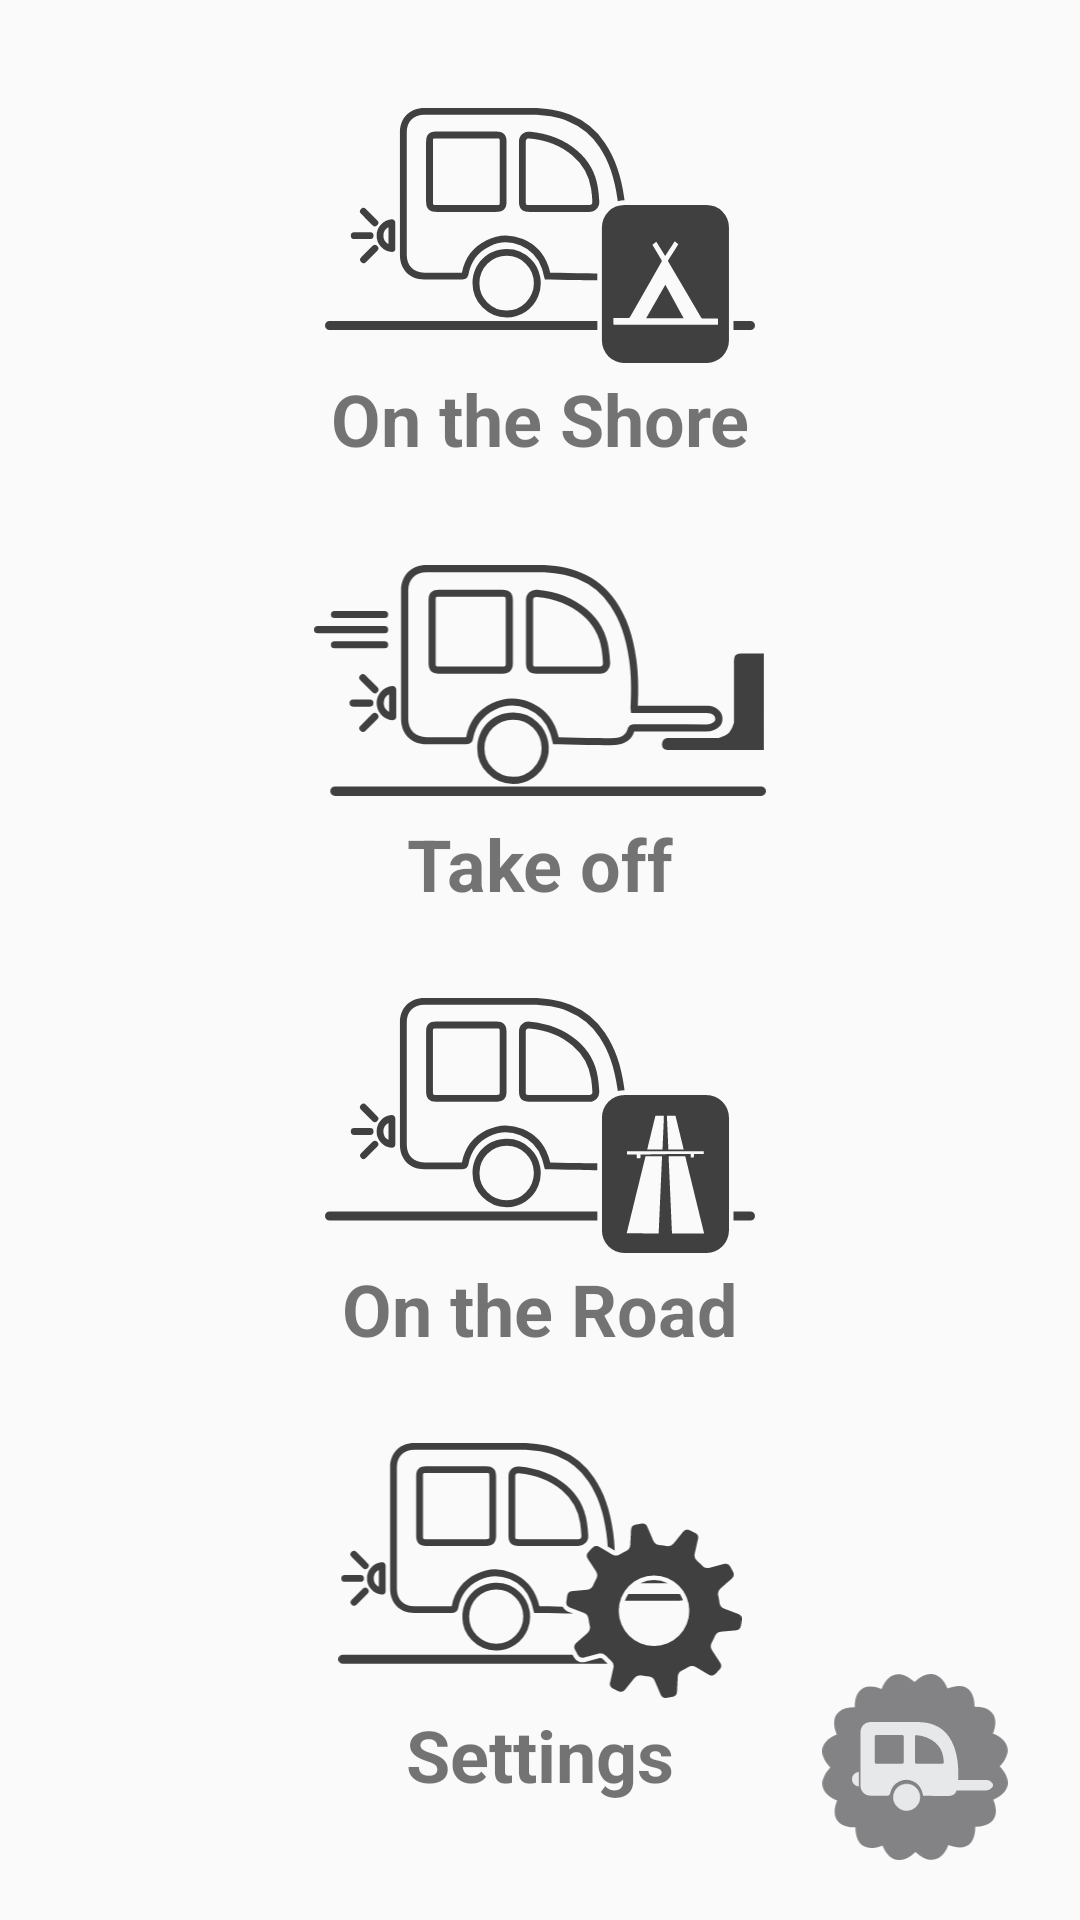

This screen was rendered from an Android layout file. Write that file and the resources it references.
<!-- AndroidManifest.xml: application theme AppTheme -->
<!-- res/layout/activity_second.xml -->
<?xml version="1.0" encoding="utf-8"?>
<RelativeLayout xmlns:android="http://schemas.android.com/apk/res/android"
    xmlns:app="http://schemas.android.com/apk/res-auto"
    xmlns:tools="http://schemas.android.com/tools"
    android:layout_width="match_parent"
    android:layout_height="match_parent"
    tools:context="com.ks2corp.trailerplug.ui.MainActivity">


    <LinearLayout
        android:id="@+id/manu"
        android:layout_width="match_parent"
        android:layout_height="match_parent"
        android:layout_alignParentStart="true"
        android:layout_alignParentTop="true"
        android:gravity="center_horizontal"
        android:orientation="vertical">


        <Space
            android:layout_width="match_parent"
            android:layout_height="26dp"
            android:layout_weight="1" />

        <LinearLayout
            android:id="@+id/OnTheShore"
            android:layout_width="match_parent"
            android:layout_height="wrap_content"
            android:layout_weight="1"
            android:orientation="vertical"
            android:clickable="false">

            <ImageView
                android:id="@+id/OnTheShoreI"
                android:layout_width="match_parent"
                android:layout_height="80dp"
                android:layout_weight="1"
                app:srcCompat="@drawable/ontheshore" />

            <TextView
                android:layout_width="match_parent"
                android:layout_height="wrap_content"
                android:layout_weight="1"
                android:gravity="center"
                android:text="@string/OnTheShore"
                android:textSize="24sp"
                android:textStyle="bold" />
        </LinearLayout>

        <Space
            android:layout_width="match_parent"
            android:layout_height="16dp"
            android:layout_weight="1" />

        <LinearLayout
            android:id="@+id/TakeOff"
            android:layout_width="match_parent"
            android:layout_height="wrap_content"
            android:layout_weight="1"
            android:orientation="vertical">

            <ImageView
                android:id="@+id/TakeOffI"
                android:layout_width="match_parent"
                android:layout_height="80dp"
                android:layout_weight="1"
                android:padding="4dp"
                app:srcCompat="@drawable/takeoff" />

            <TextView
                android:layout_width="match_parent"
                android:layout_height="wrap_content"
                android:layout_weight="1"
                android:gravity="center"
                android:text="@string/TakeOff"
                android:textSize="24sp"
                android:textStyle="bold" />
        </LinearLayout>

        <Space
            android:layout_width="match_parent"
            android:layout_height="16dp"
            android:layout_weight="1" />

        <LinearLayout
            android:id="@+id/OnTheRoad"
            android:layout_width="match_parent"
            android:layout_height="wrap_content"
            android:layout_weight="1"
            android:orientation="vertical">

            <ImageView
                android:id="@+id/OnTheRoadI"
                android:layout_width="match_parent"
                android:layout_height="80dp"
                android:layout_weight="1"
                app:srcCompat="@drawable/ontheroad" />

            <TextView
                android:layout_width="match_parent"
                android:layout_height="wrap_content"
                android:layout_weight="1"
                android:gravity="center"
                android:text="@string/OnTheRoad"
                android:textSize="24sp"
                android:textStyle="bold" />
        </LinearLayout>

        <Space
            android:layout_width="match_parent"
            android:layout_height="16dp"
            android:layout_weight="1" />

        <LinearLayout
            android:id="@+id/Settings"
            android:layout_width="match_parent"
            android:layout_height="wrap_content"
            android:layout_weight="1"
            android:orientation="vertical">

            <ImageView
                android:layout_width="match_parent"
                android:layout_height="80dp"
                android:layout_weight="1"
                app:srcCompat="@drawable/settings" />

            <TextView
                android:layout_width="match_parent"
                android:layout_height="wrap_content"
                android:layout_weight="1"
                android:gravity="center"
                android:text="@string/Settings"
                android:textSize="24sp"
                android:textStyle="bold" />
        </LinearLayout>

        <Space
            android:layout_width="match_parent"
            android:layout_height="26dp"
            android:layout_weight="1" />

    </LinearLayout>


    <android.support.constraint.ConstraintLayout
        android:id="@+id/ImgSview"
        android:layout_width="wrap_content"
        android:layout_height="wrap_content"
        android:layout_alignParentBottom="true"
        android:layout_alignParentEnd="true"
        android:layout_marginBottom="20dp"
        android:layout_marginEnd="24dp"
        android:layout_marginLeft="24dp"
        android:layout_marginRight="24dp"
        android:foregroundGravity="center">

        <ImageView
            android:id="@+id/ImgSignal"
            android:layout_width="62dp"
            android:layout_height="62dp"
            app:srcCompat="@drawable/grey"
            tools:layout_editor_absoluteX="0dp"
            tools:layout_editor_absoluteY="0dp" />

        <ImageView
            android:id="@+id/imageView3"
            android:layout_width="0dp"
            android:layout_height="0dp"
            android:foregroundGravity="center"
            app:srcCompat="@drawable/treler"
            android:layout_marginRight="5dp"
            app:layout_constraintRight_toRightOf="parent"
            android:layout_marginLeft="10dp"
            app:layout_constraintLeft_toLeftOf="@+id/ImgSignal"
            app:layout_constraintTop_toTopOf="@+id/ImgSignal"
            android:layout_marginTop="8dp"
            app:layout_constraintBottom_toBottomOf="parent"
            android:layout_marginBottom="8dp" />
    </android.support.constraint.ConstraintLayout>

    <include
        android:id="@+id/castomDicon"
        layout="@layout/castom_dialog_dicon"
        android:layout_width="match_parent"
        android:layout_height="140dp"
        android:layout_alignParentBottom="true"
        android:layout_alignParentStart="false"
        android:layout_alignParentTop="false"
        android:layout_marginBottom="8dp"
        android:visibility="invisible" />

</RelativeLayout>
<!-- res/layout/castom_dialog_dicon.xml (included above) -->
<?xml version="1.0" encoding="utf-8"?>
<android.support.constraint.ConstraintLayout xmlns:android="http://schemas.android.com/apk/res/android"
    xmlns:app="http://schemas.android.com/apk/res-auto"
    android:layout_width="match_parent"
    android:layout_height="130dp"
    android:gravity="center">

    <ImageView
        android:layout_height="wrap_content"
        android:layout_width="match_parent"
        app:layout_constraintEnd_toEndOf="parent"
        app:layout_constraintHorizontal_bias="1.0"
        app:layout_constraintStart_toStartOf="parent"
        app:layout_constraintTop_toTopOf="parent"
        app:srcCompat="@drawable/discon" />

    <ImageView
        android:id="@+id/BatteryCol"
        android:layout_width="62dp"
        android:layout_height="62dp"
        android:layout_marginEnd="16dp"
        android:layout_marginStart="16dp"
        app:layout_constraintEnd_toEndOf="parent"
        app:layout_constraintHorizontal_bias="1.0"
        app:layout_constraintStart_toStartOf="parent"
        app:layout_constraintTop_toTopOf="parent"
        app:srcCompat="@drawable/grey" />

    <ImageView
        android:layout_width="0dp"
        android:layout_height="0dp"
        android:layout_marginBottom="8dp"
        android:layout_marginEnd="8dp"
        android:layout_marginStart="8dp"
        android:layout_marginTop="8dp"
        android:foregroundGravity="center"
        app:layout_constraintBottom_toBottomOf="@+id/BatteryCol"
        app:layout_constraintEnd_toEndOf="@+id/BatteryCol"
        app:layout_constraintStart_toStartOf="@+id/BatteryCol"
        app:layout_constraintTop_toTopOf="@+id/BatteryCol"
        app:srcCompat="@drawable/treler" />

    <TextView
        android:id="@+id/BatteryEn"
        android:layout_width="wrap_content"
        android:layout_height="wrap_content"
        android:layout_marginEnd="2dp"
        android:layout_marginStart="100dp"
        android:layout_marginTop="12dp"
        android:textColor="@color/colorPrimary"
        android:textSize="12sp"
        app:layout_constraintEnd_toStartOf="@+id/BatteryCol"
        app:layout_constraintHorizontal_bias="0.98"
        app:layout_constraintStart_toStartOf="parent"
        app:layout_constraintTop_toTopOf="parent" />

    <TextView
        android:id="@+id/connection_action"
        android:layout_width="0dp"
        android:layout_height="wrap_content"
        android:layout_marginBottom="24dp"
        android:layout_marginEnd="84dp"
        android:layout_marginStart="12dp"
        android:layout_marginTop="24dp"
        android:paddingBottom="8dp"
        android:paddingLeft="8dp"
        android:paddingTop="8dp"
        android:text="@string/connect"
        android:textColor="@android:color/background_light"
        app:layout_constraintBottom_toBottomOf="parent"
        app:layout_constraintEnd_toEndOf="parent"
        app:layout_constraintHorizontal_bias="0.0"
        app:layout_constraintStart_toStartOf="parent"
        app:layout_constraintTop_toTopOf="parent"
        app:layout_constraintVertical_bias="0.39999998" />

    <TextView
        android:id="@+id/scanMan"
        android:layout_width="0dp"
        android:layout_height="wrap_content"
        android:layout_marginBottom="4dp"
        android:layout_marginEnd="24dp"
        android:layout_marginStart="12dp"
        android:layout_marginTop="4dp"
        android:paddingBottom="8dp"
        android:paddingLeft="8dp"
        android:paddingTop="8dp"
        android:text="@string/scan_manually"
        android:textColor="@android:color/background_light"
        app:layout_constraintBottom_toBottomOf="parent"
        app:layout_constraintEnd_toEndOf="parent"
        app:layout_constraintHorizontal_bias="0.0"
        app:layout_constraintStart_toStartOf="parent"
        app:layout_constraintTop_toTopOf="parent"
        app:layout_constraintVertical_bias="0.97" />
</android.support.constraint.ConstraintLayout>
<!-- resources referenced by this layout -->
<resources>
  <color name="colorPrimary">#3F51B5</color>
  <!-- drawable discon (drawable) -->
  <?xml version="1.0" encoding="utf-8"?>
  <vector xmlns:android="http://schemas.android.com/apk/res/android"
      android:width="1080dp"
      android:height="370.89dp"
      android:viewportHeight="370.89"
      android:viewportWidth="1080">
      <path
          android:fillColor="#c3343436"
          android:pathData="M1024.53 108.32V98.23A98.23 98.23 0 0 0 926.3 0H682.65a98.23 98.23 0 0 0-98.23 98.23v8.59H67.5a49.65 49.65 0 0 0-49.5 49.5v165.07a49.65 49.65 0 0 0 49.5 49.5h945a49.65 49.65 0 0 0 49.5-49.5V156.32a49.69 49.69 0 0 0-37.47-48z" />
      <path
          android:pathData="M17 241.48h1044M583.52 105.57h443"
          android:strokeColor="#e7e8e9"
          android:strokeMiterLimit="10"
          android:strokeWidth="2" />
  </vector>
  <!-- drawable grey (drawable) -->
  <?xml version="1.0" encoding="utf-8"?>
  <vector xmlns:android="http://schemas.android.com/apk/res/android"
      android:width="152.82dp"
      android:height="152.85dp"
      android:viewportHeight="152.85"
      android:viewportWidth="152.82">
      <path
          android:fillColor="#838385"
          android:pathData="M76 6.65C87-3.91 97.6-1.73 103.19 12c13.66-5.69 22.34 0.14 22.26 14.83 14.69-0.25 20.61 8.37 15.08 22.09 13.77 5.44 16.08 16 5.63 27.13 10.56 11 8.38 21.6-5.33 27.19 5.69 13.66-0.14 22.34-14.83 22.26 0.25 14.69-8.37 20.61-22.09 15.08-5.44 13.77-16 16.08-27.13 5.63-11 10.56-21.6 8.38-27.19-5.33C36 146.55 27.28 140.72 27.36 126c-14.69 0.25-20.61-8.37-15.08-22.09C-1.48 98.5-3.79 88 6.65 76.81c-10.56-11-8.38-21.6 5.33-27.19C6.29 36 12.12 27.28 26.81 27.36 26.56 12.67 35.18 6.75 48.9 12.28 54.35-1.48 64.89-3.79 76 6.65z" />
  </vector>
  <!-- drawable ontheroad: vector/xml drawable (drawable, 5144 chars, omitted) -->
  <!-- drawable ontheshore: vector/xml drawable (drawable, 3622 chars, omitted) -->
  <!-- drawable settings: vector/xml drawable (drawable, 6032 chars, omitted) -->
  <!-- drawable takeoff: vector/xml drawable (drawable, 3667 chars, omitted) -->
  <!-- drawable treler: vector/xml drawable (drawable, 2037 chars, omitted) -->
  <string name="OnTheRoad">On the Road</string>
  <string name="OnTheShore">On the Shore</string>
  <string name="Settings">Settings</string>
  <string name="TakeOff">Take off</string>
  <string name="connect">Connect</string>
  <string name="scan_manually">Scan manually</string>
  <style name="AppTheme" parent="Theme.AppCompat.Light.DarkActionBar">
          
          <item name="colorPrimary">@color/colorPrimary</item>
          <item name="colorPrimaryDark">@color/colorPrimaryDark</item>
          <item name="colorAccent">@color/colorAccent</item>
      </style>
  <color name="colorPrimaryDark">#303F9F</color>
  <color name="colorAccent">#FF4081</color>
</resources>
